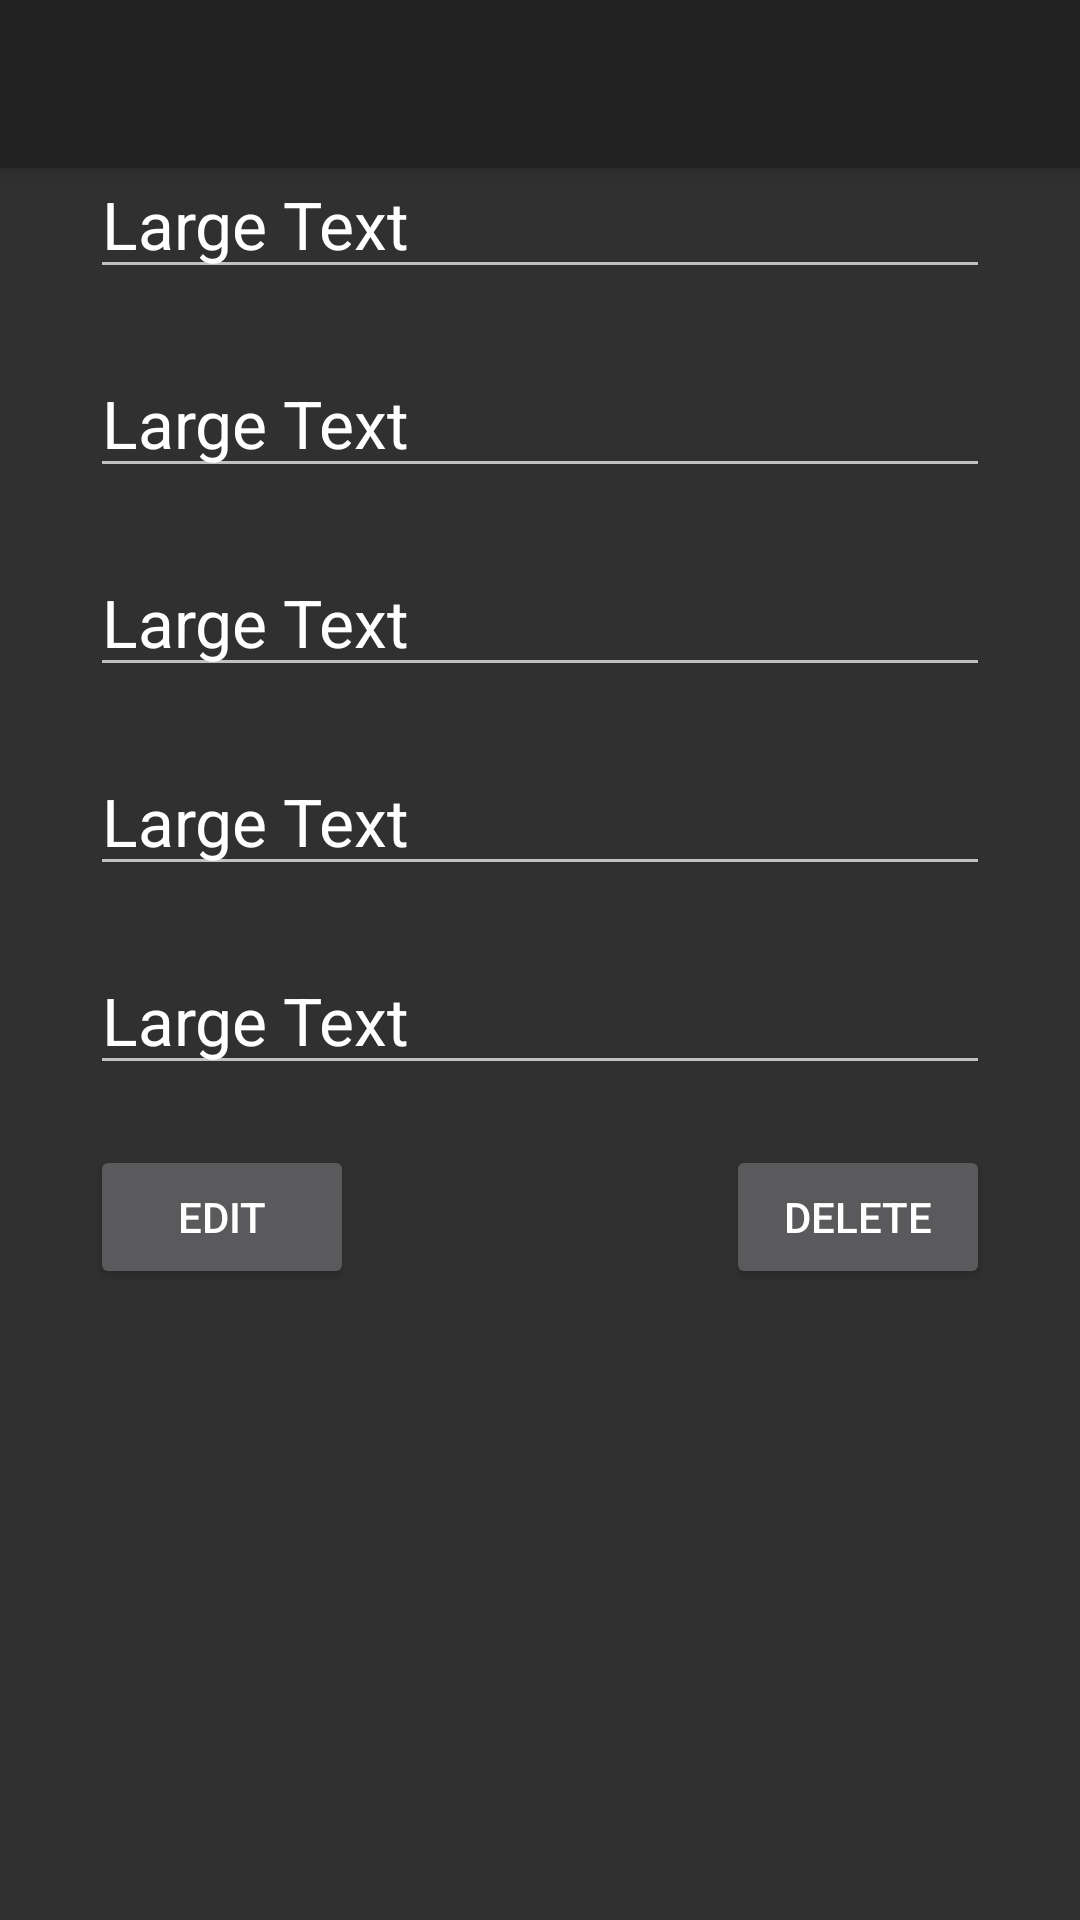

Here is an Android app screen rendered from its layout file. Give the layout XML and the strings, colors and styles it references.
<!-- AndroidManifest.xml: application theme AppTheme -->
<!-- res/layout/activity_display_media.xml -->
<?xml version="1.0" encoding="utf-8"?>
<android.support.design.widget.CoordinatorLayout xmlns:android="http://schemas.android.com/apk/res/android"
    xmlns:app="http://schemas.android.com/apk/res-auto"
    xmlns:tools="http://schemas.android.com/tools"
    android:layout_width="match_parent"
    android:layout_height="match_parent"
    android:fitsSystemWindows="true"
    tools:context="com.example.medialibrary.DisplayMedia">

    <android.support.design.widget.AppBarLayout
        android:layout_height="wrap_content"
        android:layout_width="match_parent"
        android:theme="@style/AppTheme.AppBarOverlay">

        <android.support.v7.widget.Toolbar
            android:id="@+id/toolbar"
            android:layout_width="match_parent"
            android:layout_height="?attr/actionBarSize"
            android:background="?attr/colorPrimary"
            app:popupTheme="@style/AppTheme.PopupOverlay" />

    </android.support.design.widget.AppBarLayout>

    <include layout="@layout/content_display_media" />

</android.support.design.widget.CoordinatorLayout>
<!-- res/layout/content_display_media.xml (included above) -->
<?xml version="1.0" encoding="utf-8"?>
<ScrollView xmlns:android="http://schemas.android.com/apk/res/android"
    xmlns:tools="http://schemas.android.com/tools"
    android:id="@+id/scrollView1"
    android:layout_width="match_parent"
    android:layout_height="wrap_content"
    tools:context=".DisplayContact"
    android:fillViewport="true">

    <RelativeLayout xmlns:android="http://schemas.android.com/apk/res/android"
        xmlns:tools="http://schemas.android.com/tools"
        xmlns:app="http://schemas.android.com/apk/res-auto"
        android:layout_width="match_parent"
        android:layout_height="match_parent"
        android:paddingLeft="@dimen/activity_horizontal_margin"
        android:paddingRight="@dimen/activity_horizontal_margin"
        android:paddingTop="@dimen/activity_vertical_margin"
        android:paddingBottom="@dimen/activity_vertical_margin"
        app:layout_behavior="@string/appbar_scrolling_view_behavior"
        tools:showIn="@layout/activity_display_media"
        tools:context="com.example.medialibrary.DisplayMedia">

        <ImageView
            android:layout_width="wrap_content"
            android:layout_height="wrap_content"
            android:id="@+id/display_poster"
            android:layout_alignParentTop="true"
            android:layout_centerHorizontal="true"
            android:layout_marginTop="30dp" />

        <EditText
            android:layout_width="300dp"
            android:layout_height="wrap_content"
            android:textAppearance="?android:attr/textAppearanceLarge"
            android:text="Large Text"
            android:id="@+id/display_title"
            android:layout_below="@+id/display_poster"
            android:layout_centerHorizontal="true"
            android:layout_marginTop="20dp"
            android:focusable="false" />

        <EditText
            android:layout_width="300dp"
            android:layout_height="wrap_content"
            android:textAppearance="?android:attr/textAppearanceLarge"
            android:text="Large Text"
            android:id="@+id/display_year"
            android:layout_below="@+id/display_title"
            android:layout_centerHorizontal="true"
            android:layout_marginTop="20dp"
            android:focusable="false" />

        <EditText
            android:layout_width="300dp"
            android:layout_height="wrap_content"
            android:textAppearance="?android:attr/textAppearanceLarge"
            android:text="Large Text"
            android:id="@+id/display_runtime"
            android:layout_below="@+id/display_year"
            android:layout_centerHorizontal="true"
            android:layout_marginTop="20dp"
            android:focusable="false" />

        <EditText
            android:layout_width="300dp"
            android:layout_height="wrap_content"
            android:textAppearance="?android:attr/textAppearanceLarge"
            android:text="Large Text"
            android:id="@+id/display_genre"
            android:layout_below="@+id/display_runtime"
            android:layout_centerHorizontal="true"
            android:layout_marginTop="20dp"
            android:focusable="false" />

        <EditText
            android:layout_width="300dp"
            android:layout_height="wrap_content"
            android:textAppearance="?android:attr/textAppearanceLarge"
            android:text="Large Text"
            android:id="@+id/display_actors"
            android:layout_below="@+id/display_genre"
            android:layout_centerHorizontal="true"
            android:layout_marginTop="20dp"
            android:focusable="false" />

        <Button
            android:layout_width="wrap_content"
            android:layout_height="wrap_content"
            android:text="Edit"
            android:id="@+id/display_edit_button"
            android:layout_below="@+id/display_actors"
            android:layout_marginTop="20dp"
            android:layout_alignLeft="@+id/display_actors"
            android:layout_alignStart="@+id/display_actors"
            android:onClick="display_EditClicked" />

        <Button
            android:layout_width="wrap_content"
            android:layout_height="wrap_content"
            android:text="Delete"
            android:id="@+id/display_delete_button"
            android:layout_marginTop="20dp"
            android:layout_below="@+id/display_actors"
            android:layout_alignRight="@+id/display_actors"
            android:layout_alignEnd="@+id/display_actors"
            android:onClick="display_DeleteClicked" />

        <Button
            android:layout_width="wrap_content"
            android:layout_height="wrap_content"
            android:text="OK"
            android:id="@+id/display_ok_button"
            android:layout_marginTop="20dp"
            android:layout_below="@+id/display_actors"
            android:layout_centerHorizontal="true"
            android:visibility="invisible"
            android:onClick="display_OkClicked" />
    </RelativeLayout>
</ScrollView>
<!-- resources referenced by this layout -->
<resources>
  <style name="AppTheme.AppBarOverlay" parent="ThemeOverlay.AppCompat.Dark.ActionBar" />
  <style name="AppTheme.PopupOverlay" parent="ThemeOverlay.AppCompat.Light" />
  <style name="AppTheme" parent="Theme.AppCompat.NoActionBar">
          
      </style>
</resources>
